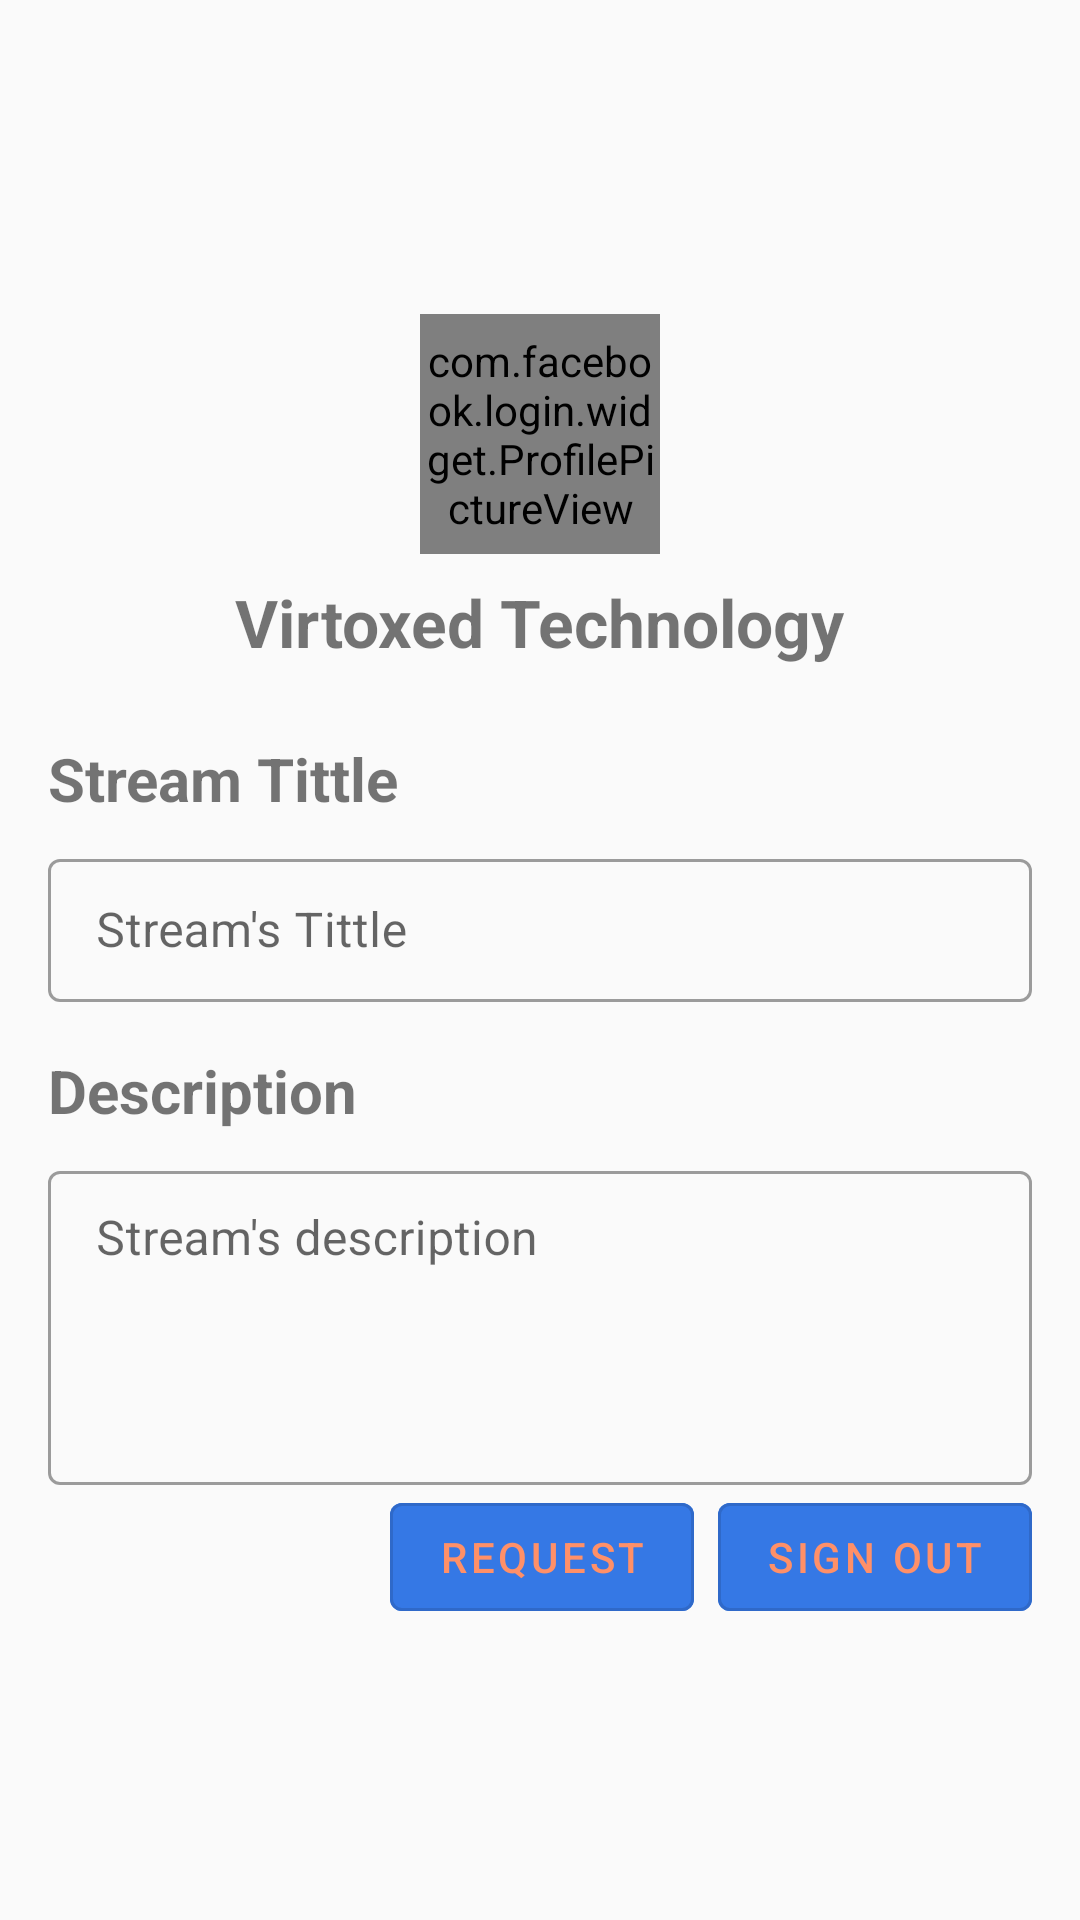

Here is an Android app screen rendered from its layout file. Give the layout XML and the strings, colors and styles it references.
<!-- AndroidManifest.xml: application theme AppTheme -->
<!-- res/layout/fragment_live_stream.xml -->
<?xml version="1.0" encoding="utf-8"?>
<FrameLayout xmlns:android="http://schemas.android.com/apk/res/android"
    xmlns:app="http://schemas.android.com/apk/res-auto"
    xmlns:tools="http://schemas.android.com/tools"
    android:id="@+id/frameLayout"
    android:layout_width="match_parent"
    android:layout_height="match_parent"
    tools:context=".fragments.LiveStreamFragment">


    <androidx.constraintlayout.widget.ConstraintLayout
        android:id="@+id/account_container"
        android:layout_width="match_parent"
        android:layout_height="wrap_content"
        android:layout_gravity="center"
        android:visibility="visible">

        
        <com.facebook.login.widget.ProfilePictureView
            android:id="@+id/img_profile_avatar"
            android:layout_width="240px"
            android:layout_height="240px"

            android:layout_margin="16dp"

            android:background="@color/ANTIQUEWHITE"
            app:layout_constraintEnd_toEndOf="parent"
            app:layout_constraintStart_toStartOf="parent"
            app:layout_constraintTop_toTopOf="parent" />

        <TextView
            android:id="@+id/tv_profile_name"
            android:layout_width="wrap_content"
            android:layout_height="wrap_content"
            android:layout_marginTop="8dp"
            android:layout_marginBottom="16dp"
            android:text="Virtoxed Technology"
            android:textColor="@color/BLACK"
            android:textSize="22sp"
            android:textStyle="bold"

            app:layout_constraintEnd_toEndOf="parent"
            app:layout_constraintStart_toStartOf="parent"
            app:layout_constraintTop_toBottomOf="@+id/img_profile_avatar" />

        
        <TextView
            android:id="@+id/tvTitle"
            android:layout_width="wrap_content"
            android:layout_height="wrap_content"
            android:layout_marginStart="16dp"
            android:layout_marginTop="24dp"
            android:text="Stream Tittle"
            android:textColor="@color/BLACK"
            android:textSize="20sp"
            android:textStyle="bold"
            app:layout_constraintStart_toStartOf="parent"
            app:layout_constraintTop_toBottomOf="@+id/tv_profile_name" />

        <com.google.android.material.textfield.TextInputLayout
            android:id="@+id/til_title"
            style="@style/Widget.MaterialComponents.TextInputLayout.OutlinedBox.Dense"
            android:layout_width="match_parent"
            android:layout_height="wrap_content"
            android:layout_marginStart="16dp"
            android:layout_marginEnd="16dp"
            android:layout_marginTop="8dp"
            android:hint="Stream's Tittle"
            app:layout_constraintTop_toBottomOf="@+id/tvTitle"
            >

            <com.google.android.material.textfield.TextInputEditText
                android:id="@+id/ed_title"
                android:layout_width="match_parent"
                android:layout_height="wrap_content"
                android:maxLines="1"
                android:lines="1"
                />

        </com.google.android.material.textfield.TextInputLayout>

        
        <TextView
            android:id="@+id/tvDescription"
            android:layout_width="wrap_content"
            android:layout_height="wrap_content"
            android:layout_marginStart="16dp"
            android:layout_marginTop="16dp"
            android:text="Description"
            android:textColor="@color/BLACK"
            android:textSize="20sp"
            android:textStyle="bold"
            app:layout_constraintStart_toStartOf="parent"
            app:layout_constraintTop_toBottomOf="@+id/til_title" />



        <com.google.android.material.textfield.TextInputLayout
            android:id="@+id/til_description"
            style="@style/Widget.MaterialComponents.TextInputLayout.OutlinedBox.Dense"
            android:layout_width="match_parent"
            android:layout_height="wrap_content"
            android:layout_marginStart="16dp"
            android:layout_marginEnd="16dp"
            android:layout_marginTop="8dp"
            android:hint="Stream's description"

            app:layout_constraintTop_toBottomOf="@+id/tvDescription">

            <com.google.android.material.textfield.TextInputEditText
                android:id="@+id/ed_description"
                android:layout_width="match_parent"
                android:layout_height="wrap_content"
                android:gravity="top"
                android:inputType="textCapSentences|textNoSuggestions|textMultiLine"
                android:maxLines="10"
                android:minLines="4"
                android:scrollbars="vertical" />

        </com.google.android.material.textfield.TextInputLayout>

        <com.google.android.material.button.MaterialButton
            android:id="@+id/btn_request_stream"
            style="@style/Widget.MaterialComponents.Button.OutlinedButton"
            android:layout_width="wrap_content"
            android:layout_height="wrap_content"
            android:layout_marginEnd="8dp"
            android:layout_marginBottom="8dp"

            android:backgroundTint="@color/color_facebook"

            android:text="Request"
            android:textColor="@color/WHITE"
            app:layout_constraintBottom_toBottomOf="parent"
            app:layout_constraintEnd_toStartOf="@+id/signout_button"
            app:layout_constraintTop_toBottomOf="@+id/til_description" />

        <com.google.android.material.button.MaterialButton
            android:id="@+id/signout_button"
            style="@style/Widget.MaterialComponents.Button.OutlinedButton"
            android:layout_width="wrap_content"
            android:layout_height="wrap_content"
            android:layout_marginEnd="16dp"
            android:layout_marginBottom="8dp"

            android:backgroundTint="@color/color_facebook"

            android:text="Sign out"
            android:textColor="@color/WHITE"
            app:layout_constraintBottom_toBottomOf="parent"
            app:layout_constraintEnd_toEndOf="parent"
            app:layout_constraintTop_toBottomOf="@+id/til_description" />

    </androidx.constraintlayout.widget.ConstraintLayout>

    <com.facebook.login.widget.LoginButton
        android:id="@+id/login_button"
        android:layout_width="wrap_content"
        android:layout_height="wrap_content"
        android:layout_gravity="center"
        android:visibility="gone" />


    <FrameLayout
        android:id="@+id/frameBlockUI"
        android:layout_width="match_parent"
        android:layout_height="match_parent"
        android:background="@color/block_ui"
        android:visibility="gone"
        >
        <ProgressBar
            android:id="@+id/waiting_request_stream_progres_bar"
            android:layout_width="wrap_content"
            android:layout_height="wrap_content"
            android:layout_gravity="center"
            android:indeterminateTint="@color/colorAccent"
            />

    </FrameLayout>

</FrameLayout>
<!-- resources referenced by this layout -->
<resources>
  <color name="block_ui">#850C0A0A</color>
  <color name="colorAccent">@android:color/holo_red_light</color>
  <color name="color_facebook">#3578E5</color>
  <style name="AppTheme" parent="Theme.MaterialComponents.Light.DarkActionBar.Bridge">
  
          
          <item name="colorPrimary">@color/colorPrimary</item>
          <item name="colorPrimaryDark">@color/colorPrimaryDark</item>
          <item name="colorAccent">@color/colorPrimary</item>
          <item name="preferenceTheme">@style/PreferenceThemeOverlay</item>
      </style>
  <color name="colorPrimary">#ff9068</color>
  <color name="colorPrimaryDark">#00574B</color>
</resources>
